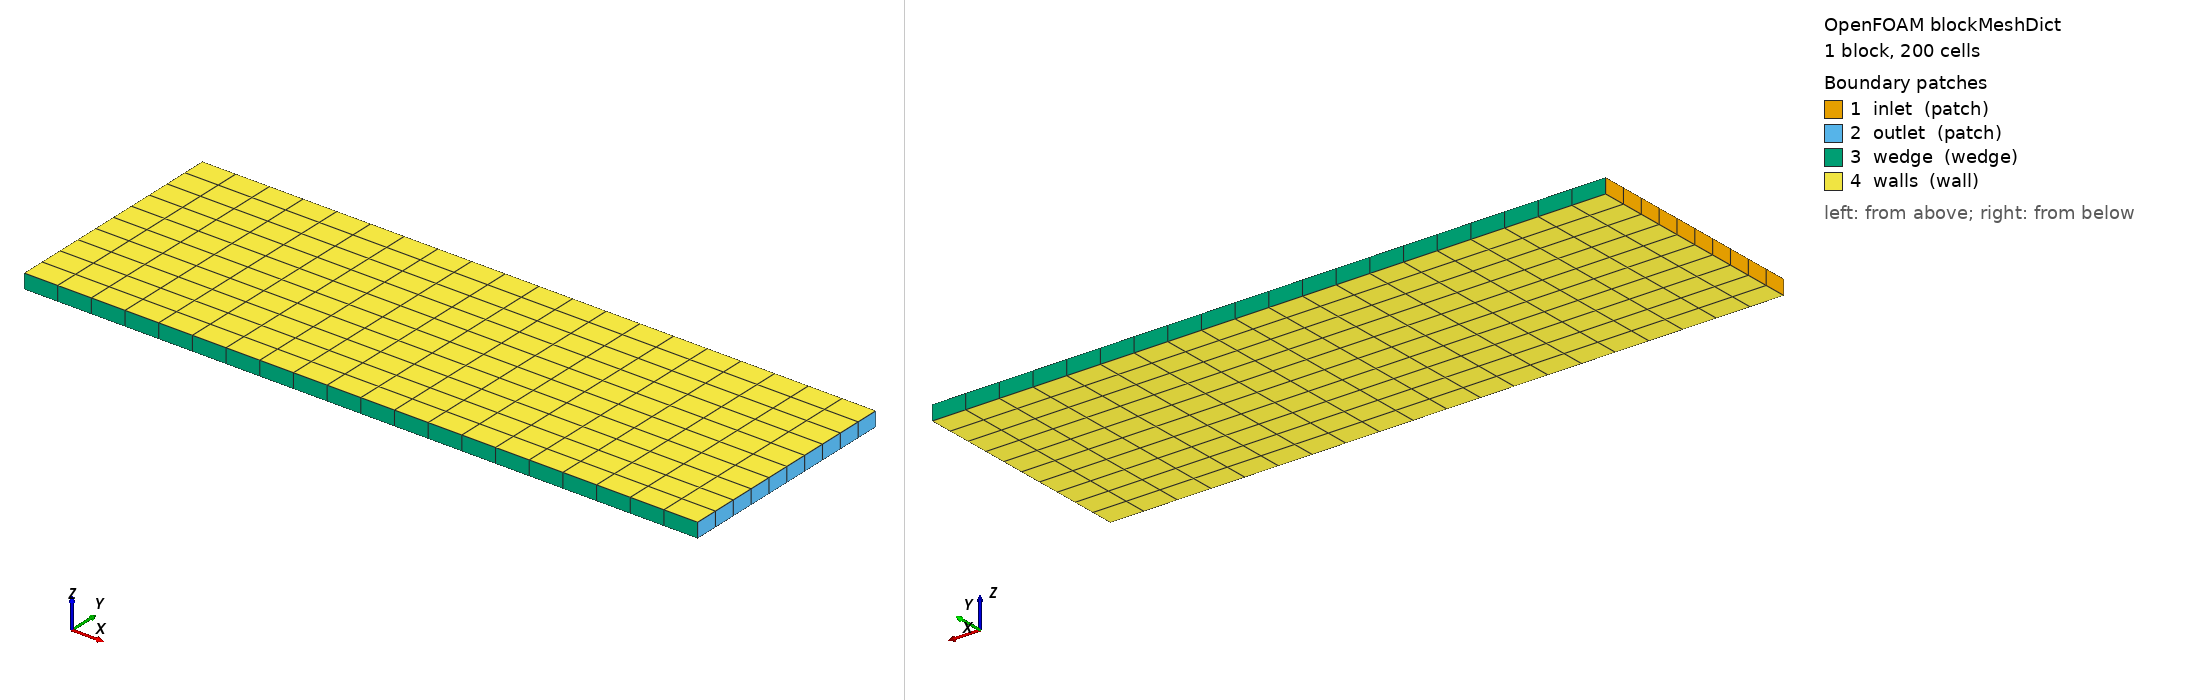

OpenFOAM case: the mesh blockMesh builds from blockMeshDict, 1 block(s), 200 cells. Boundary patches (legend numbers): 1 inlet (patch), 2 outlet (patch), 3 wedge (wedge), 4 walls (wall). Left view from above one corner, right view from below the opposite corner. Boundary conditions: 3 field file(s) under 0/; 4 of 4 drawn patches have an entry in a shipped field file.

=== system/blockMeshDict ===
FoamFile
{
    version     2.0;
    format      ascii;
    class       dictionary;
    object      blockMeshDict;
}
// * * * * * * * * * * * * * * * * * * * * * * * * * * * * * * * * * * * * * //

// 3D geometry spanning from -0.15242 m to 0.3048 m in x-direction,
// 0 m to 0.1524 m in y-direction, and -0.005 m to 0.005 m in z-direction
convertToMeters 1;

vertices
(
    (-0.15242 -0.005 -0.005)
    (0.3048 -0.005 -0.005)
    (0.3048 0.1524 -0.005)
    (-0.15242 0.1524 -0.005)
    (-0.15242 -0.005 0.005)
    (0.3048 -0.005 0.005)
    (0.3048 0.1524 0.005)
    (-0.15242 0.1524 0.005)
);

// Mesh resolution: 20 cells in x, 10 in y, 1 in z
blocks
(
    hex (0 1 2 3 4 5 6 7) (20 10 1) simpleGrading (1 1 1)
);

edges
();

boundary
(
    inlet
    {
        type patch;
        faces
        (
            (0 4 7 3)
        );
    }
    outlet
    {
        type patch;
        faces
        (
            (1 2 6 5)
        );
    }
    wedge
    {
        type wedge;
        faces
        (
            (0 1 5 4)
            (3 7 6 2)
        );
    }
    walls
    {
        type wall;
        faces
        (
            (0 3 2 1)
            (4 5 6 7)
        );
    }
);

mergePatchPairs
();

// ************************************************************************* //

=== system/controlDict ===
FoamFile
{
    version     2.0;
    format      ascii;
    class       dictionary;
    object      controlDict;
}
// * * * * * * * * * * * * * * * * * * * * * * * * * * * * * * * * * * * * * //

application     rhoCentralFoam;

startFrom       startTime;

startTime       0;

stopAt          endTime;

endTime         0.2;

deltaT          0.0001;

writeControl    timeStep;

writeInterval   200;

purgeWrite      0;

writeFormat     ascii;

writePrecision  6;

writeCompression off;

timeFormat      general;

timePrecision   6;

runTimeModifiable true;

adjustTimeStep  yes;

maxCo           0.5;

maxDeltaT       0.001;

functions
{
    forces
    {
        type            forces;
        functionObjectLibs ("libforces.so");
        writeFields     false;
        fields          (p rho);
        patches         (walls);
    }
}

// ************************************************************************* //

=== 0/T.orig ===
FoamFile
{
    version     2.0;
    format      ascii;
    class       volScalarField;
    object      T;
}
// * * * * * * * * * * * * * * * * * * * * * * * * * * * * * * * * * * * * * //

dimensions      [0 0 0 1 0 0 0];

internalField   uniform 2;

boundaryField
{
    inlet
    {
        type            fixedValue;
        value           uniform 2;
    }
    outlet
    {
        type            zeroGradient;
    }
    wedge
    {
        type            wedge;
    }
    walls
    {
        type            fixedValue;
        value           uniform 2;
    }
}

// ************************************************************************* //

=== 0/U.orig ===
FoamFile
{
    version     2.0;
    format      ascii;
    class       volVectorField;
    object      U;
}
// * * * * * * * * * * * * * * * * * * * * * * * * * * * * * * * * * * * * * //

dimensions      [0 1 -1 0 0 0 0];

internalField   uniform (10 0 0);

boundaryField
{
    inlet
    {
        type            fixedValue;
        value           uniform (10 0 0);
    }
    outlet
    {
        type            zeroGradient;
    }
    wedge
    {
        type            slip;
    }
    walls
    {
        type            fixedValue;
        value           uniform (0 0 0);
    }
}

// ************************************************************************* //

=== 0/p.orig ===
FoamFile
{
    version     2.0;
    format      ascii;
    class       volScalarField;
    object      p;
}
// * * * * * * * * * * * * * * * * * * * * * * * * * * * * * * * * * * * * * //

dimensions      [1 -1 -2 0 0 0 0];

internalField   uniform 1;

boundaryField
{
    inlet
    {
        type            fixedValue;
        value           uniform 1;
    }
    outlet
    {
        type            zeroGradient;
    }
    wedge
    {
        type            wedge;
    }
    walls
    {
        type            zeroGradient;
    }
}

// ************************************************************************* //
